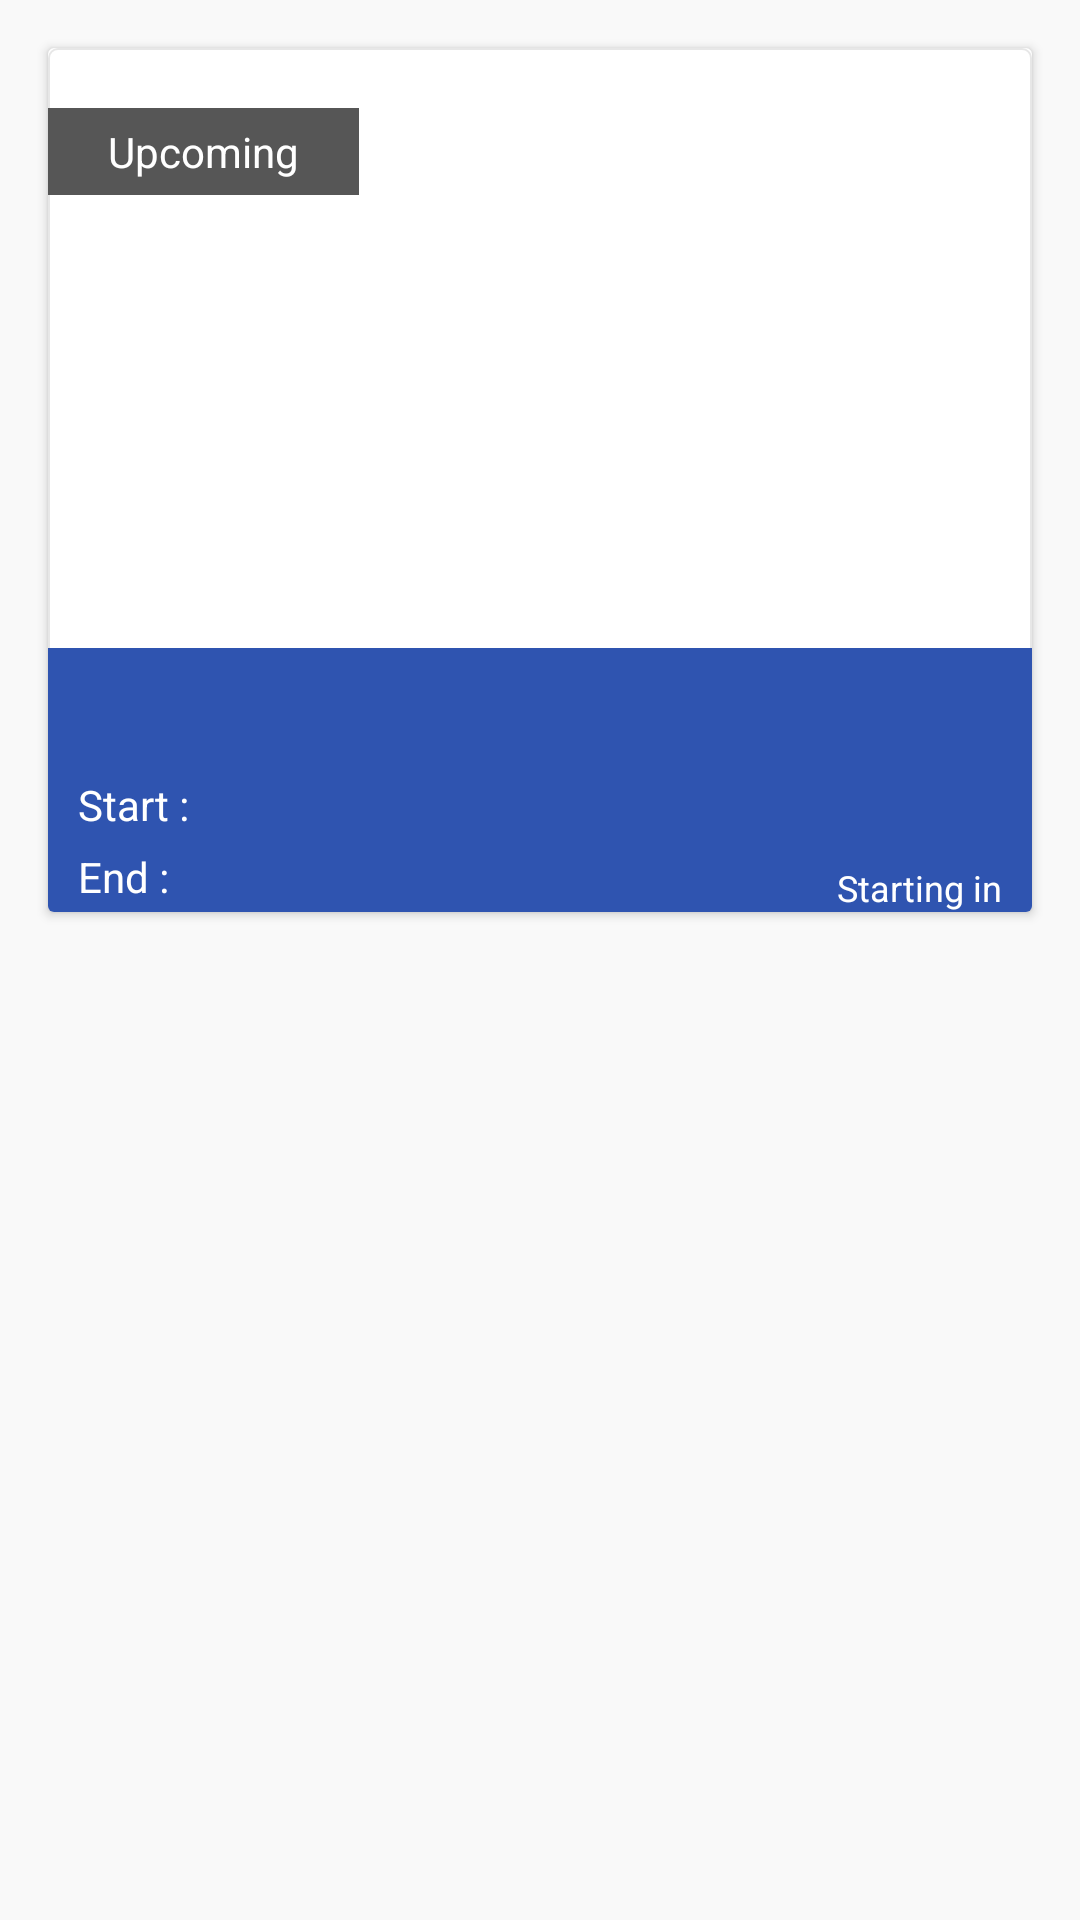

Write the Android layout XML for this screen, with the resource values it uses.
<!-- AndroidManifest.xml: application theme Theme.LiveStreamingChannelize -->
<!-- res/layout/adapter_event_broadcast_item_layout.xml -->
<?xml version="1.0" encoding="utf-8"?>
<FrameLayout xmlns:android="http://schemas.android.com/apk/res/android"
    xmlns:app="http://schemas.android.com/apk/res-auto"
    android:layout_width="match_parent"
    android:layout_height="wrap_content"
    android:background="@color/app_light_grey">

    <androidx.cardview.widget.CardView
        android:id="@+id/card"
        android:layout_width="match_parent"
        android:layout_height="wrap_content"
        android:layout_margin="@dimen/dimen_16"
        android:elevation="@dimen/dimen_10"
        app:layout_constraintTop_toTopOf="parent">

        <androidx.constraintlayout.widget.ConstraintLayout
            android:layout_width="match_parent"
            android:layout_height="wrap_content"
            android:background="@drawable/event_listing_border_layout">

            <androidx.appcompat.widget.AppCompatImageView
                android:id="@+id/eventImageView"
                android:layout_width="match_parent"
                android:layout_height="@dimen/dimen_200"
                android:adjustViewBounds="true"
                android:scaleType="fitXY"
                app:layout_constraintTop_toTopOf="parent" />

            <androidx.appcompat.widget.AppCompatTextView
                android:id="@+id/eventStatus"
                android:layout_width="wrap_content"
                android:layout_height="wrap_content"
                android:layout_marginTop="@dimen/dimen_20"
                android:background="@color/upcoming_event_color_code"
                android:gravity="center"
                android:paddingStart="@dimen/dimen_20"
                android:paddingTop="@dimen/dimen_5"
                android:paddingEnd="@dimen/dimen_20"
                android:paddingBottom="@dimen/dimen_5"
                android:text="Upcoming"
                android:textColor="@color/white"
                app:layout_constraintStart_toStartOf="parent"
                app:layout_constraintTop_toTopOf="parent" />

            <androidx.constraintlayout.widget.ConstraintLayout
                android:layout_width="match_parent"
                android:layout_height="wrap_content"
                android:background="@color/event_background_blue_color"
                app:layout_constraintTop_toBottomOf="@+id/eventImageView">

                <androidx.appcompat.widget.AppCompatTextView
                    android:id="@+id/eventNameTextView"
                    android:layout_width="@dimen/dimen_0"
                    android:layout_height="wrap_content"
                    android:padding="@dimen/dimen_10"
                    android:textColor="@color/white"
                    android:textSize="@dimen/dimen_16sp"
                    android:textStyle="bold"
                    app:layout_constraintEnd_toEndOf="parent"
                    app:layout_constraintStart_toStartOf="parent"
                    app:layout_constraintTop_toTopOf="parent" />

                <View
                    android:id="@+id/div"
                    android:layout_width="match_parent"
                    android:layout_height="@dimen/dimen_1"
                    app:layout_constraintTop_toBottomOf="@id/eventNameTextView" />

                <androidx.appcompat.widget.AppCompatTextView
                    android:id="@+id/startDateTextView"
                    android:layout_width="@dimen/dimen_0"
                    android:layout_height="wrap_content"
                    android:paddingStart="@dimen/dimen_10"
                    android:paddingEnd="@dimen/dimen_10"
                    android:paddingBottom="@dimen/dimen_5"
                    android:text="Start : "
                    android:textColor="@color/white"
                    app:layout_constraintEnd_toStartOf="@id/cslTimerCounterContainer"
                    app:layout_constraintStart_toStartOf="parent"
                    app:layout_constraintTop_toBottomOf="@id/div" />

                <androidx.appcompat.widget.AppCompatTextView
                    android:id="@+id/endDateTextView"
                    android:layout_width="@dimen/dimen_0"
                    android:layout_height="wrap_content"
                    android:paddingStart="@dimen/dimen_10"
                    android:paddingEnd="@dimen/dimen_10"
                    android:text="End : "
                    android:textColor="@color/white"
                    app:layout_constraintEnd_toStartOf="@id/cslTimerCounterContainer"
                    app:layout_constraintStart_toStartOf="parent"
                    app:layout_constraintTop_toBottomOf="@id/startDateTextView" />

                <androidx.constraintlayout.widget.ConstraintLayout
                    android:id="@+id/cslTimerCounterContainer"
                    android:layout_width="wrap_content"
                    android:layout_height="wrap_content"
                    app:layout_constraintEnd_toEndOf="parent"
                    app:layout_constraintTop_toBottomOf="@id/div">

                    <androidx.appcompat.widget.AppCompatTextView
                        android:id="@+id/startingInDateCounter"
                        android:layout_width="wrap_content"
                        android:layout_height="wrap_content"
                        android:layout_marginStart="@dimen/dimen_10"
                        android:layout_marginEnd="@dimen/dimen_10"
                        android:paddingStart="@dimen/dimen_10"
                        android:paddingTop="@dimen/dimen_5"
                        android:paddingEnd="@dimen/dimen_10"
                        android:paddingBottom="@dimen/dimen_5"
                        android:text=""
                        android:textColor="@color/white"
                        android:visibility="visible"
                        app:layout_constraintStart_toStartOf="parent"
                        app:layout_constraintTop_toTopOf="parent" />

                    <androidx.appcompat.widget.AppCompatTextView
                        android:id="@+id/startingInTextView"
                        android:layout_width="wrap_content"
                        android:layout_height="wrap_content"
                        android:layout_centerHorizontal="true"
                        android:layout_marginStart="@dimen/dimen_10"
                        android:layout_marginEnd="@dimen/dimen_10"
                        android:layout_marginBottom="@dimen/dimen_5"
                        android:text=" Starting in"
                        android:textColor="@color/white"
                        android:textSize="@dimen/dimen_12sp"
                        android:visibility="visible"
                        app:layout_constraintEnd_toEndOf="parent"
                        app:layout_constraintTop_toBottomOf="@id/startingInDateCounter" />

                    <androidx.appcompat.widget.AppCompatTextView
                        android:id="@+id/goLiveButton"
                        android:layout_width="wrap_content"
                        android:layout_height="wrap_content"
                        android:layout_centerHorizontal="true"
                        android:layout_marginStart="@dimen/dimen_10"
                        android:layout_marginEnd="@dimen/dimen_10"
                        android:background="@drawable/live_button_backgroung"
                        android:gravity="center"
                        android:paddingStart="@dimen/dimen_20"
                        android:paddingTop="@dimen/dimen_5"
                        android:paddingEnd="@dimen/dimen_20"
                        android:paddingBottom="@dimen/dimen_5"
                        android:text="Go Live"
                        android:textColor="@color/white"
                        android:visibility="gone"
                        app:layout_constraintStart_toStartOf="parent"
                        app:layout_constraintTop_toTopOf="parent" />

                    <androidx.appcompat.widget.AppCompatTextView
                        android:id="@+id/startBroadCastStatus"
                        android:layout_width="wrap_content"
                        android:layout_height="wrap_content"
                        android:layout_centerHorizontal="true"
                        android:layout_marginStart="@dimen/dimen_10"
                        android:layout_marginTop="@dimen/dimen_5"
                        android:layout_marginEnd="@dimen/dimen_10"
                        android:layout_marginBottom="@dimen/dimen_5"
                        android:text="Start Broadcast"
                        android:textColor="@color/white"
                        android:textSize="@dimen/dimen_12sp"
                        android:visibility="gone"
                        app:layout_constraintEnd_toEndOf="parent"
                        app:layout_constraintTop_toBottomOf="@id/goLiveButton" />

                </androidx.constraintlayout.widget.ConstraintLayout>
            </androidx.constraintlayout.widget.ConstraintLayout>
        </androidx.constraintlayout.widget.ConstraintLayout>
    </androidx.cardview.widget.CardView>

</FrameLayout>
<!-- resources referenced by this layout -->
<resources>
  <color name="app_light_grey">#f9f9f9</color>
  <color name="event_background_blue_color">#2f54b0</color>
  <color name="upcoming_event_color_code">#565656</color>
  <color name="white">#FFFFFFFF</color>
  <dimen name="dimen_0">0dp</dimen>
  <dimen name="dimen_1">1dp</dimen>
  <dimen name="dimen_10">10dp</dimen>
  <dimen name="dimen_12sp">12sp</dimen>
  <dimen name="dimen_16">16dp</dimen>
  <dimen name="dimen_16sp">16sp</dimen>
  <dimen name="dimen_20">20dp</dimen>
  <dimen name="dimen_200">200dp</dimen>
  <dimen name="dimen_5">5dp</dimen>
  <!-- drawable event_listing_border_layout (drawable) -->
  <?xml version="1.0" encoding="utf-8"?>
  <shape xmlns:android="http://schemas.android.com/apk/res/android">
      <stroke
          android:width="0.7dp"
          android:color="@color/event_listing_border" />
  
      <solid android:color="@color/white_color" />
  
      <corners android:radius="@dimen/dimen_3" />
  
  </shape>
  <!-- drawable live_button_backgroung (drawable) -->
  <?xml version="1.0" encoding="utf-8"?>
  <shape xmlns:android="http://schemas.android.com/apk/res/android"
      android:shape="rectangle">
  
      <gradient
          android:angle="45"
          android:startColor="@color/go_live_start_color"
          android:endColor="@color/go_live_end_color"
          android:type="linear" />
      <corners
          android:bottomLeftRadius="@dimen/dimen_25"
          android:bottomRightRadius="@dimen/dimen_25"
          android:topLeftRadius="@dimen/dimen_25"
          android:topRightRadius="@dimen/dimen_25" />
  
  </shape>
  <style name="Theme.LiveStreamingChannelize" parent="Theme.AppCompat.Light" />
  <color name="event_listing_border">#cce1e2e2</color>
  <color name="white_color">#ffffff</color>
  <dimen name="dimen_3">3dp</dimen>
  <color name="go_live_start_color">#7323A5</color>
  <color name="go_live_end_color">#EE2B2B</color>
  <dimen name="dimen_25">25dp</dimen>
</resources>
